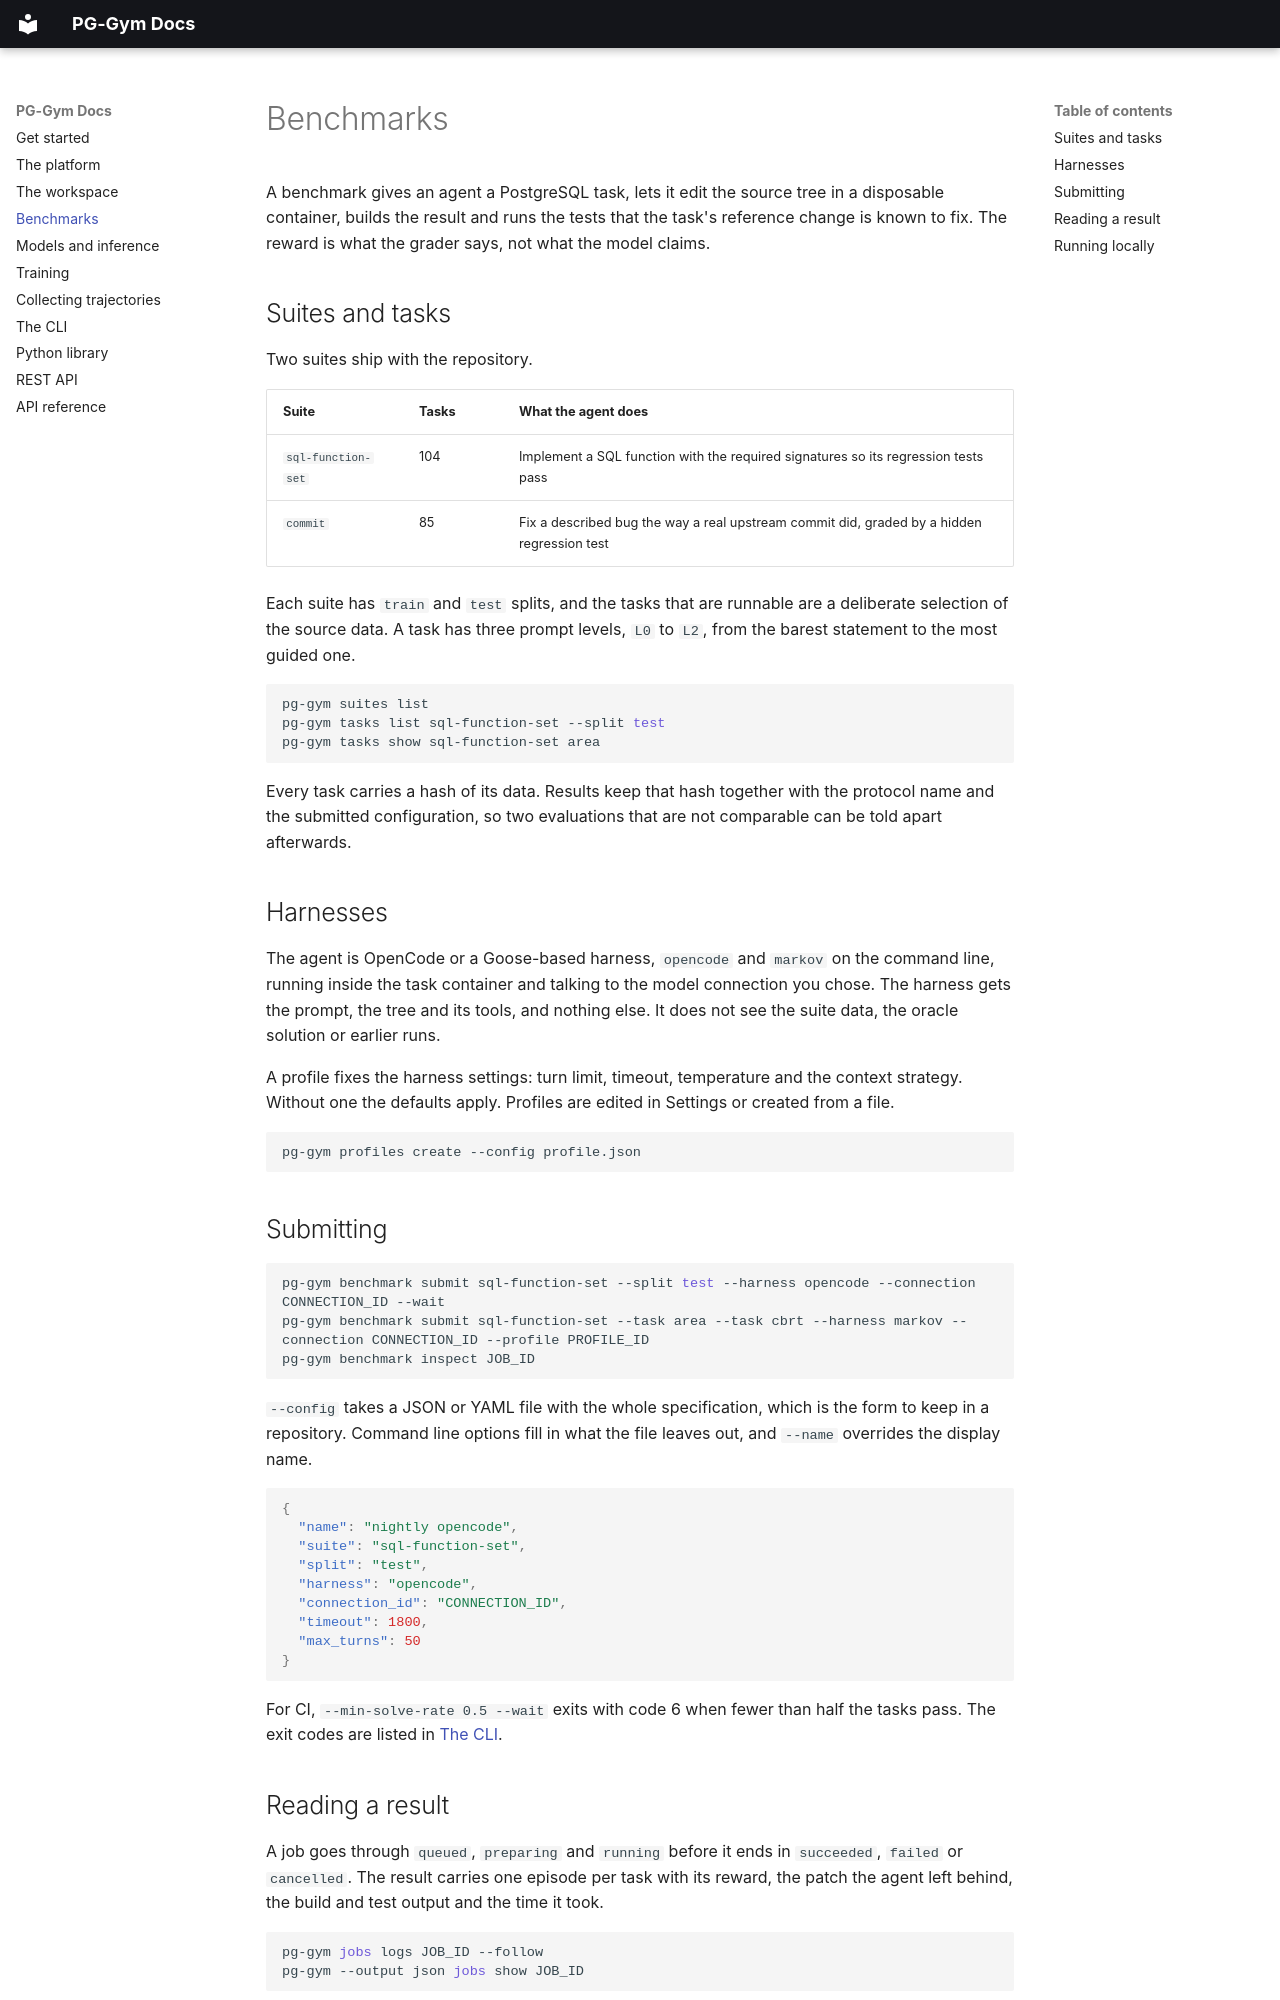

repository: dmitryglhf/pg-gym · page: benchmarks/index.html · generator: mkdocs

# Benchmarks

A benchmark gives an agent a PostgreSQL task, lets it edit the source tree in a disposable container, builds the result and runs the tests that the task's reference change is known to fix. The reward is what the grader says, not what the model claims.

## Suites and tasks

Two suites ship with the repository.

| Suite | Tasks | What the agent does |
| --- | --- | --- |
| `sql-function-set` | 104 | Implement a SQL function with the required signatures so its regression tests pass |
| `commit` | 85 | Fix a described bug the way a real upstream commit did, graded by a hidden regression test |

Each suite has `train` and `test` splits, and the tasks that are runnable are a deliberate selection of the source data. A task has three prompt levels, `L0` to `L2`, from the barest statement to the most guided one.

```sh
pg-gym suites list
pg-gym tasks list sql-function-set --split test
pg-gym tasks show sql-function-set area
```

Every task carries a hash of its data. Results keep that hash together with the protocol name and the submitted configuration, so two evaluations that are not comparable can be told apart afterwards.

## Harnesses

The agent is OpenCode or a Goose-based harness, `opencode` and `markov` on the command line, running inside the task container and talking to the model connection you chose. The harness gets the prompt, the tree and its tools, and nothing else. It does not see the suite data, the oracle solution or earlier runs.

A profile fixes the harness settings: turn limit, timeout, temperature and the context strategy. Without one the defaults apply. Profiles are edited in Settings or created from a file.

```sh
pg-gym profiles create --config profile.json
```

## Submitting

```sh
pg-gym benchmark submit sql-function-set --split test --harness opencode --connection CONNECTION_ID --wait
pg-gym benchmark submit sql-function-set --task area --task cbrt --harness markov --connection CONNECTION_ID --profile PROFILE_ID
pg-gym benchmark inspect JOB_ID
```

`--config` takes a JSON or YAML file with the whole specification, which is the form to keep in a repository. Command line options fill in what the file leaves out, and `--name` overrides the display name.

```json
{
  "name": "nightly opencode",
  "suite": "sql-function-set",
  "split": "test",
  "harness": "opencode",
  "connection_id": "CONNECTION_ID",
  "timeout": 1800,
  "max_turns": 50
}
```

For CI, `--min-solve-rate 0.5 --wait` exits with code 6 when fewer than half the tasks pass. The exit codes are listed in [The CLI](cli.md#exit-codes).
